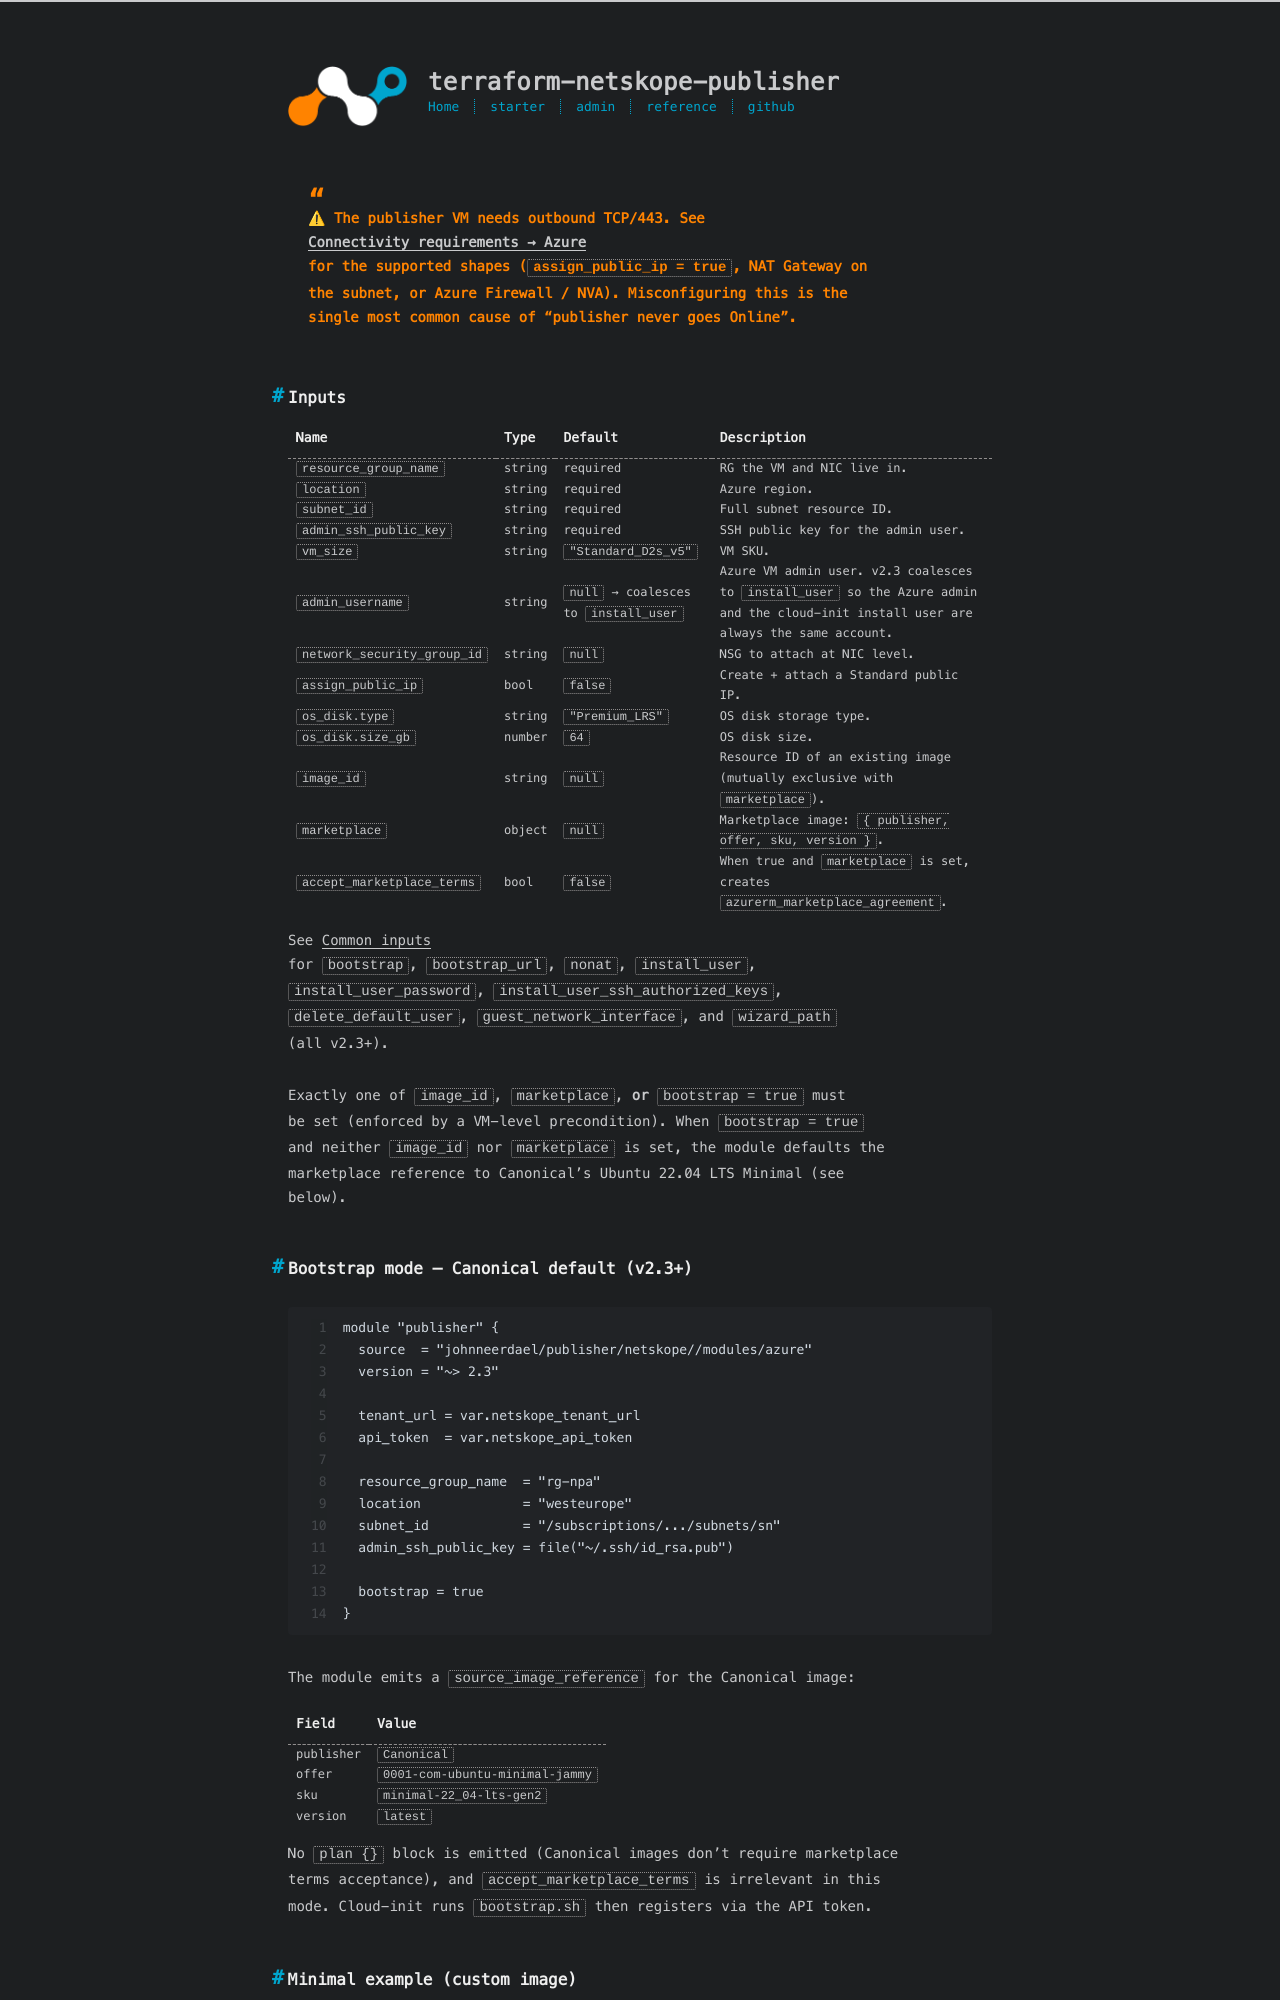

repository: johnneerdael/terraform-netskope-publisher · page: admin/module/platforms/azure/index.html · generator: jekyll

---
title: Azure platform inputs
date: 2026-05-19
toc: true
---

> ⚠ The publisher VM needs outbound TCP/443. See
> [Connectivity requirements → Azure](/terraform-netskope-publisher/admin/concepts/connectivity/)
> for the supported shapes (`assign_public_ip = true`, NAT Gateway on
> the subnet, or Azure Firewall / NVA). Misconfiguring this is the
> single most common cause of "publisher never goes Online".

## Inputs

| Name | Type | Default | Description |
|---|---|---|---|
| `resource_group_name` | string | required | RG the VM and NIC live in. |
| `location` | string | required | Azure region. |
| `subnet_id` | string | required | Full subnet resource ID. |
| `admin_ssh_public_key` | string | required | SSH public key for the admin user. |
| `vm_size` | string | `"Standard_D2s_v5"` | VM SKU. |
| `admin_username` | string | `null` → coalesces to `install_user` | Azure VM admin user. v2.3 coalesces to `install_user` so the Azure admin and the cloud-init install user are always the same account. |
| `network_security_group_id` | string | `null` | NSG to attach at NIC level. |
| `assign_public_ip` | bool | `false` | Create + attach a Standard public IP. |
| `os_disk.type` | string | `"Premium_LRS"` | OS disk storage type. |
| `os_disk.size_gb` | number | `64` | OS disk size. |
| `image_id` | string | `null` | Resource ID of an existing image (mutually exclusive with `marketplace`). |
| `marketplace` | object | `null` | Marketplace image: `{ publisher, offer, sku, version }`. |
| `accept_marketplace_terms` | bool | `false` | When true and `marketplace` is set, creates `azurerm_marketplace_agreement`. |

See [Common inputs](/terraform-netskope-publisher/admin/module/common-inputs/)
for `bootstrap`, `bootstrap_url`, `nonat`, `install_user`,
`install_user_password`, `install_user_ssh_authorized_keys`,
`delete_default_user`, `guest_network_interface`, and `wizard_path`
(all v2.3+).

Exactly one of `image_id`, `marketplace`, **or** `bootstrap = true` must
be set (enforced by a VM-level precondition). When `bootstrap = true`
and neither `image_id` nor `marketplace` is set, the module defaults the
marketplace reference to Canonical's Ubuntu 22.04 LTS Minimal (see
below).
